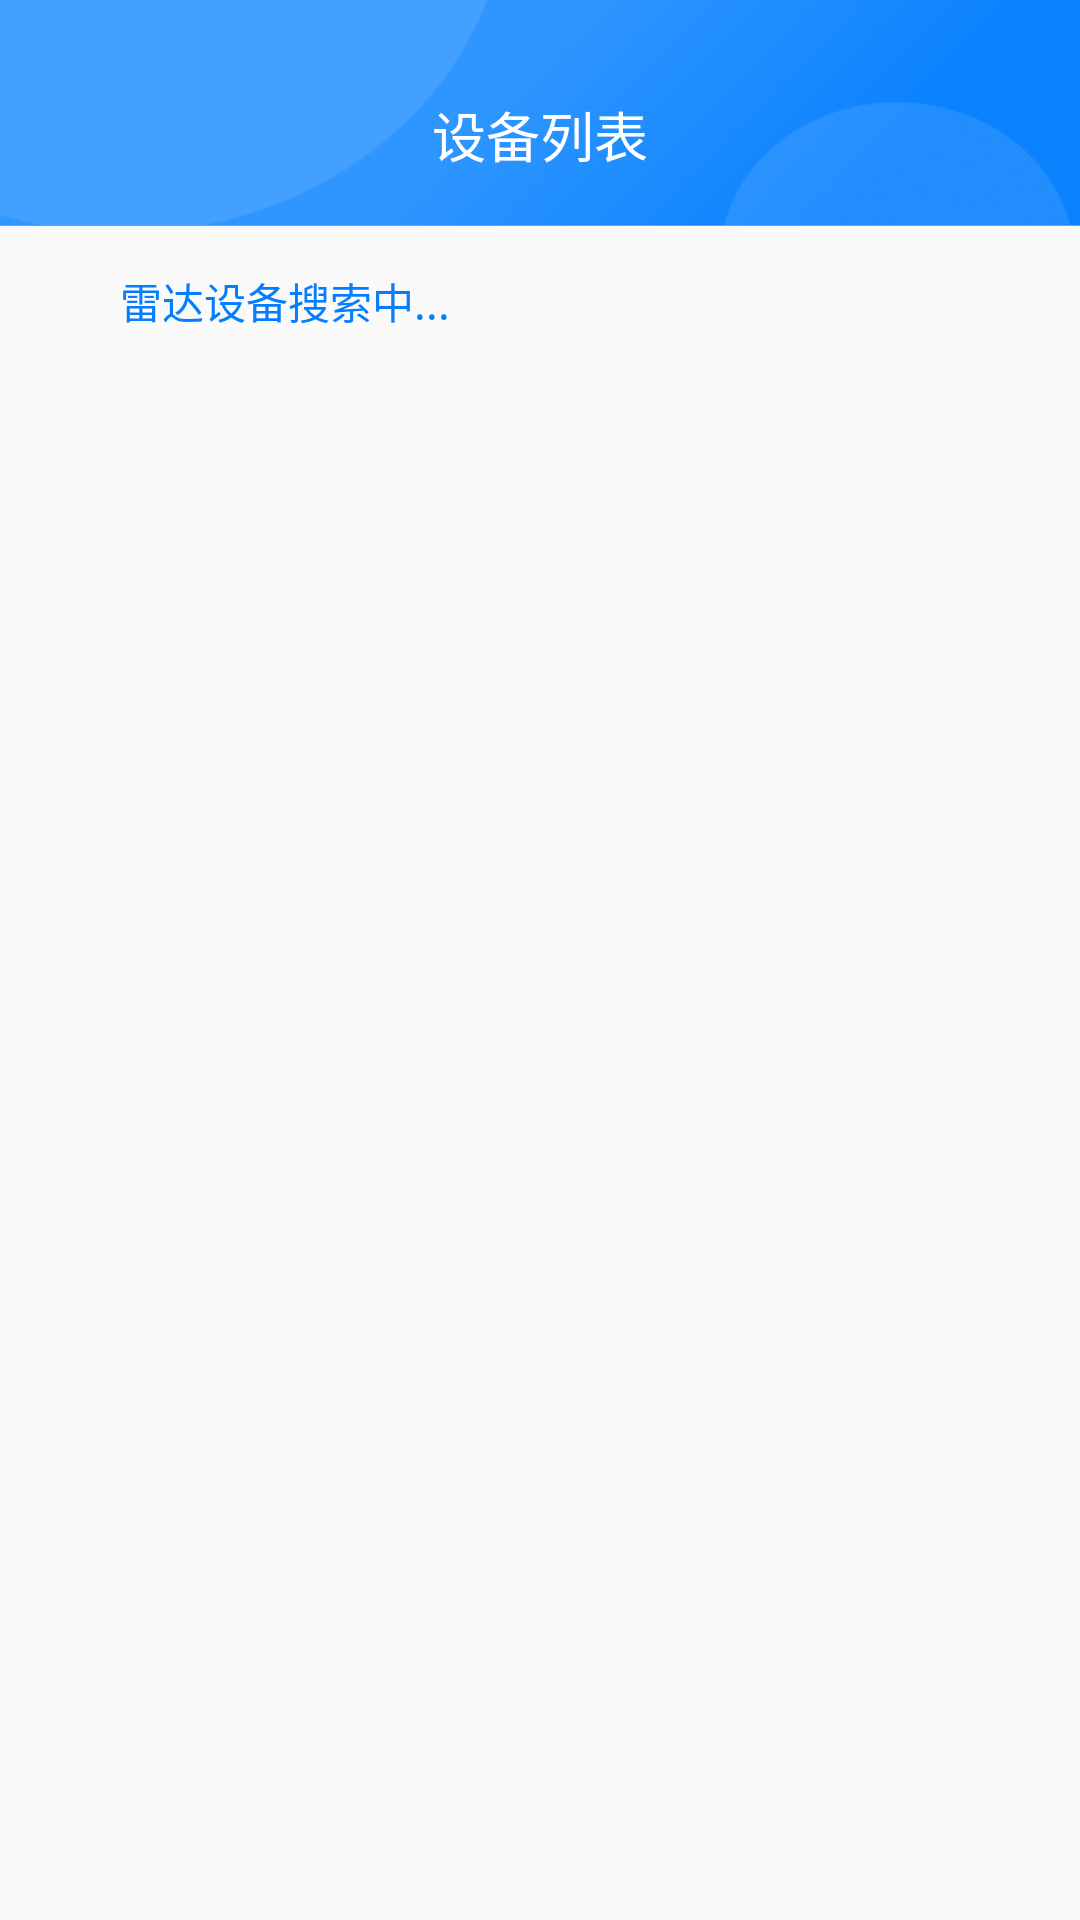

Android layout source for this screen:
<!-- AndroidManifest.xml: activity theme AppActivityTheme -->
<!-- res/layout/activity_blelist.xml -->
<?xml version="1.0" encoding="utf-8"?>
<LinearLayout xmlns:android="http://schemas.android.com/apk/res/android"
    android:layout_width="match_parent"
    android:layout_height="match_parent"
    android:orientation="vertical">

    <LinearLayout
        android:layout_width="match_parent"
        android:layout_height="75dp"
        android:paddingTop="30dp"
        android:background="@drawable/daohanglan_bg">

        <RelativeLayout
            android:layout_width="match_parent"
            android:layout_height="30dp">

            <TextView
                android:id="@+id/tvVersion"
                android:layout_width="wrap_content"
                android:layout_height="wrap_content"
                android:layout_centerVertical="true"
                android:layout_marginStart="0dp"
                android:layout_marginLeft="10dp"
                android:textColor="@color/white"
                android:layout_toEndOf="@+id/tvTitle" />

            <TextView
                android:id="@+id/tvTitle"
                android:layout_width="wrap_content"
                android:layout_height="wrap_content"
                android:layout_centerInParent="true"
                android:layout_marginLeft="5dp"
                android:text="@string/shebei_liebiao"
                android:textColor="@color/white"
                android:textSize="18sp" />

        </RelativeLayout>

    </LinearLayout>
    <View
        android:layout_width="match_parent"
        android:layout_height="1px"
        android:background="@color/black_hui"/>

    <LinearLayout
        android:layout_width="wrap_content"
        android:layout_height="wrap_content"
        android:gravity="center_vertical"
        android:layout_margin="10dp">
        <ProgressBar
            android:layout_width="30dp"
            android:layout_height="30dp"/>

        <TextView
            android:layout_width="wrap_content"
            android:layout_height="wrap_content"
            android:text="@string/leida_shebei_sousuo_zhong"
            android:textColor="@color/purple_700"/>

    </LinearLayout>


    <androidx.recyclerview.widget.RecyclerView
        android:id="@+id/recyclerView"
        android:layout_width="match_parent"
        android:layout_height="match_parent"
        android:layout_below="@+id/tvVersion" />

</LinearLayout>
<!-- resources referenced by this layout -->
<resources>
  <color name="black_hui">#989898</color>
  <color name="purple_700">#057dff</color>
  <color name="white">#FFFFFFFF</color>
  <!-- drawable daohanglan_bg: png bitmap (drawable, 98720 bytes) -->
  <string name="leida_shebei_sousuo_zhong">雷达设备搜索中...</string>
  <string name="shebei_liebiao">设备列表</string>
  <style name="AppActivityTheme" parent="Theme.AppCompat.Light.NoActionBar">
          <item name="android:statusBarColor">@color/purple_700</item>
          <item name="android:windowLightStatusBar">true</item>
      </style>
</resources>
